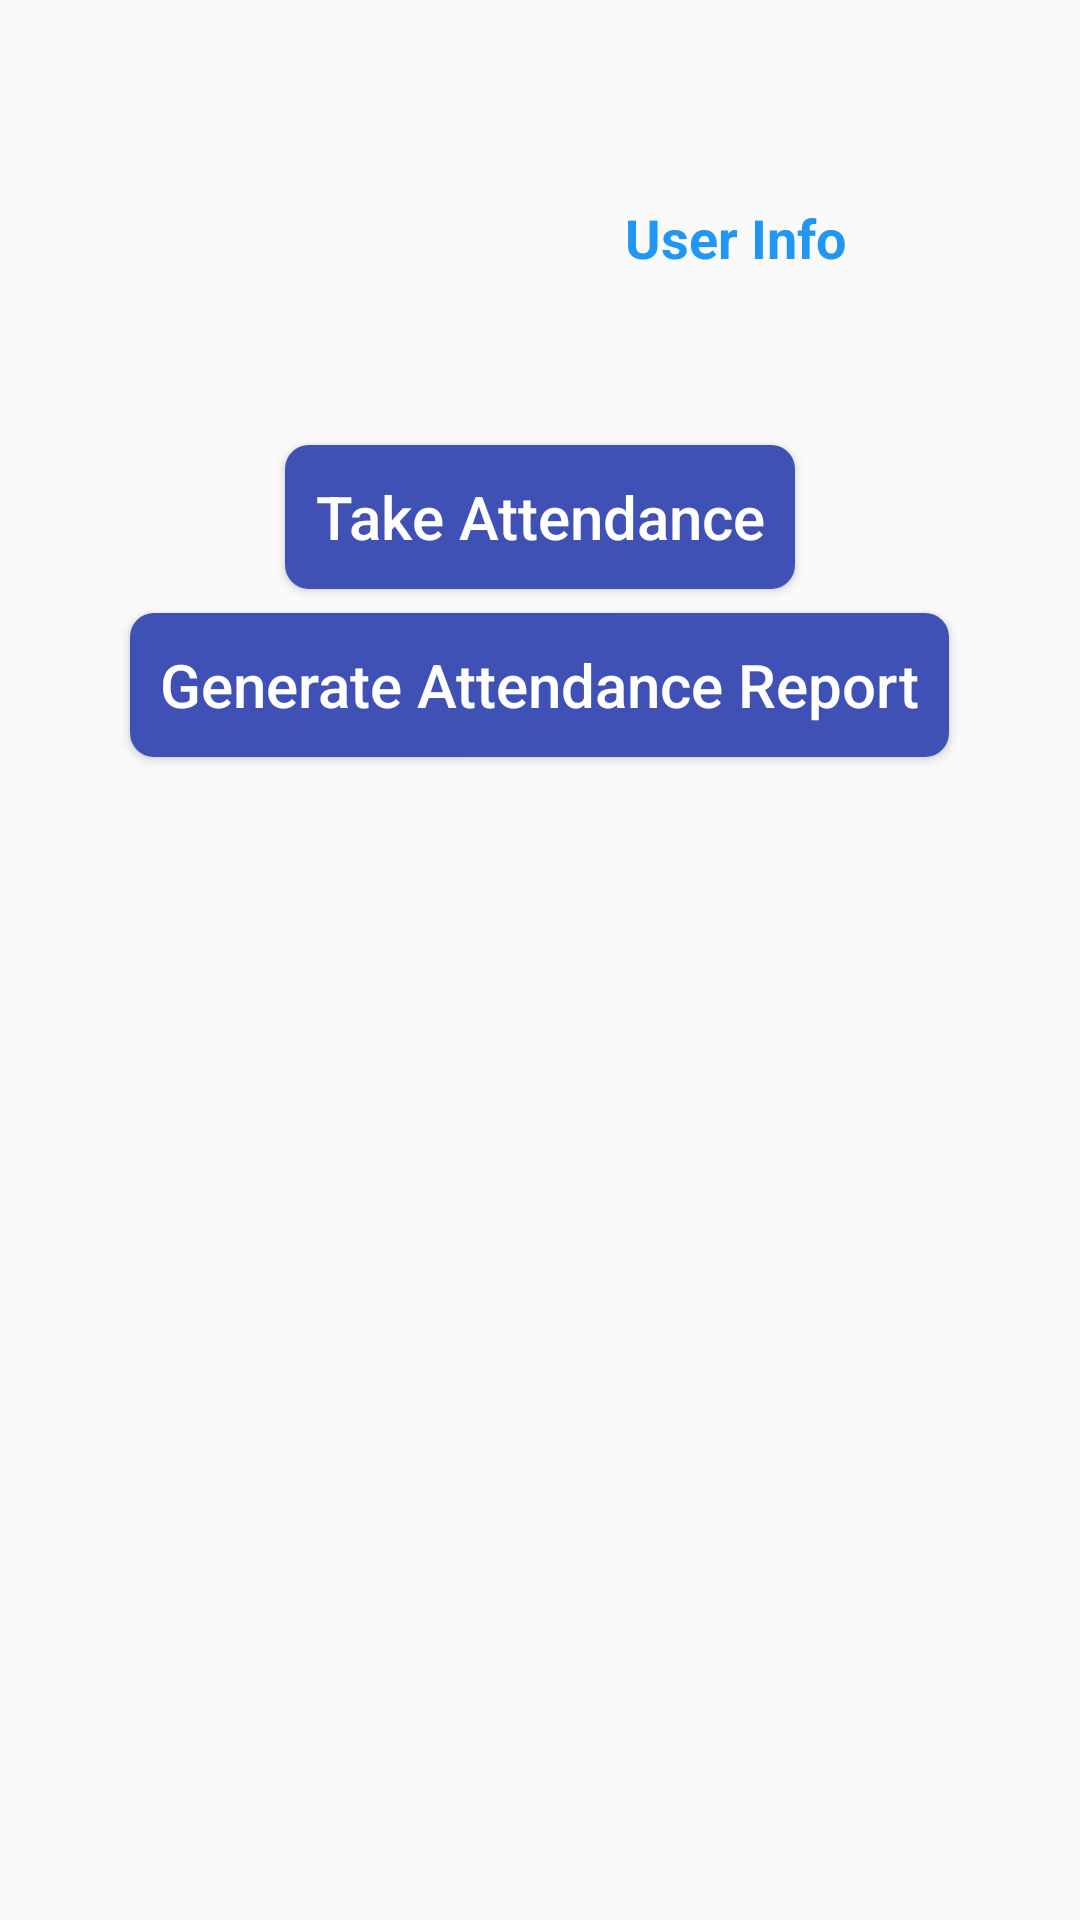

This screen was rendered from an Android layout file. Write that file and the resources it references.
<!-- AndroidManifest.xml: application theme AppTheme -->
<!-- res/layout/activity_teacher.xml -->
<?xml version="1.0" encoding="utf-8"?>
<androidx.constraintlayout.widget.ConstraintLayout xmlns:android="http://schemas.android.com/apk/res/android"
    xmlns:app="http://schemas.android.com/apk/res-auto"
    xmlns:tools="http://schemas.android.com/tools"
    android:layout_width="match_parent"
    android:layout_height="match_parent"
    android:layout_margin="10dp"
    tools:context=".activities.TeacherActivity">

    <LinearLayout
        android:layout_width="match_parent"
        android:layout_height="match_parent"
        android:gravity="center_horizontal"
        android:orientation="vertical"
        android:padding="10dp"
        app:layout_constraintBottom_toBottomOf="parent"
        app:layout_constraintEnd_toEndOf="parent"
        app:layout_constraintStart_toStartOf="parent"
        app:layout_constraintTop_toTopOf="parent">

        <LinearLayout
            android:layout_width="match_parent"
            android:layout_height="wrap_content"
            android:orientation="horizontal"
            android:padding="10dp">

            <ImageView
                android:layout_width="0dp"
                android:layout_height="wrap_content"
                android:layout_weight="0.6"
                android:contentDescription="@string/todo"
                android:src="@drawable/teacher_image" />

            <TextView
                android:id="@+id/student_info_text_view"
                android:layout_width="0dp"
                android:layout_height="wrap_content"
                android:layout_marginStart="16dp"
                android:layout_marginTop="32dp"
                android:layout_weight="1"
                android:gravity="center"
                android:padding="15dp"
                android:text="@string/user_info"
                android:textAlignment="center"
                android:textAppearance="@style/TextAppearance.AppCompat.Medium"
                android:textColor="@color/colorPrimaryDark"
                android:textStyle="bold" />

        </LinearLayout>

        <Button
            android:id="@+id/take_attendance_button"
            android:layout_width="wrap_content"
            android:layout_height="wrap_content"
            android:layout_marginTop="32dp"
            android:background="@drawable/button_bg"
            android:padding="10dp"
            android:text="@string/take_attendance"
            android:textAlignment="center"
            android:textAllCaps="false"
            android:textColor="@android:color/white"
            android:textSize="20sp" />

        <Button
            android:id="@+id/previous_record_button"
            android:layout_width="wrap_content"
            android:layout_height="wrap_content"
            android:layout_marginTop="8dp"
            android:background="@drawable/button_bg"
            android:padding="10dp"
            android:text="@string/generate_attendance_report"
            android:textAlignment="center"
            android:textAllCaps="false"
            android:textColor="@android:color/white"
            android:textSize="20sp" />

    </LinearLayout>

</androidx.constraintlayout.widget.ConstraintLayout>
<!-- resources referenced by this layout -->
<resources>
  <color name="colorPrimaryDark">#2196F3</color>
  <!-- drawable button_bg (drawable) -->
  <?xml version="1.0" encoding="utf-8"?>
  <shape xmlns:android="http://schemas.android.com/apk/res/android">
  
      <solid android:color="#3F51B5" />
      <corners android:radius="8dp" />
  
  </shape>
  <string name="generate_attendance_report">Generate Attendance Report</string>
  <string name="take_attendance">Take Attendance</string>
  <string name="todo">TODO</string>
  <string name="user_info">User Info</string>
  <style name="AppTheme" parent="Theme.AppCompat.Light.DarkActionBar">
          
          <item name="colorPrimary">@color/colorPrimary</item>
          <item name="colorPrimaryDark">@color/colorPrimaryDark</item>
          <item name="colorAccent">@color/colorAccent</item>
      </style>
  <color name="colorPrimary">#03A9F4</color>
  <color name="colorAccent">#3F51B5</color>
</resources>
